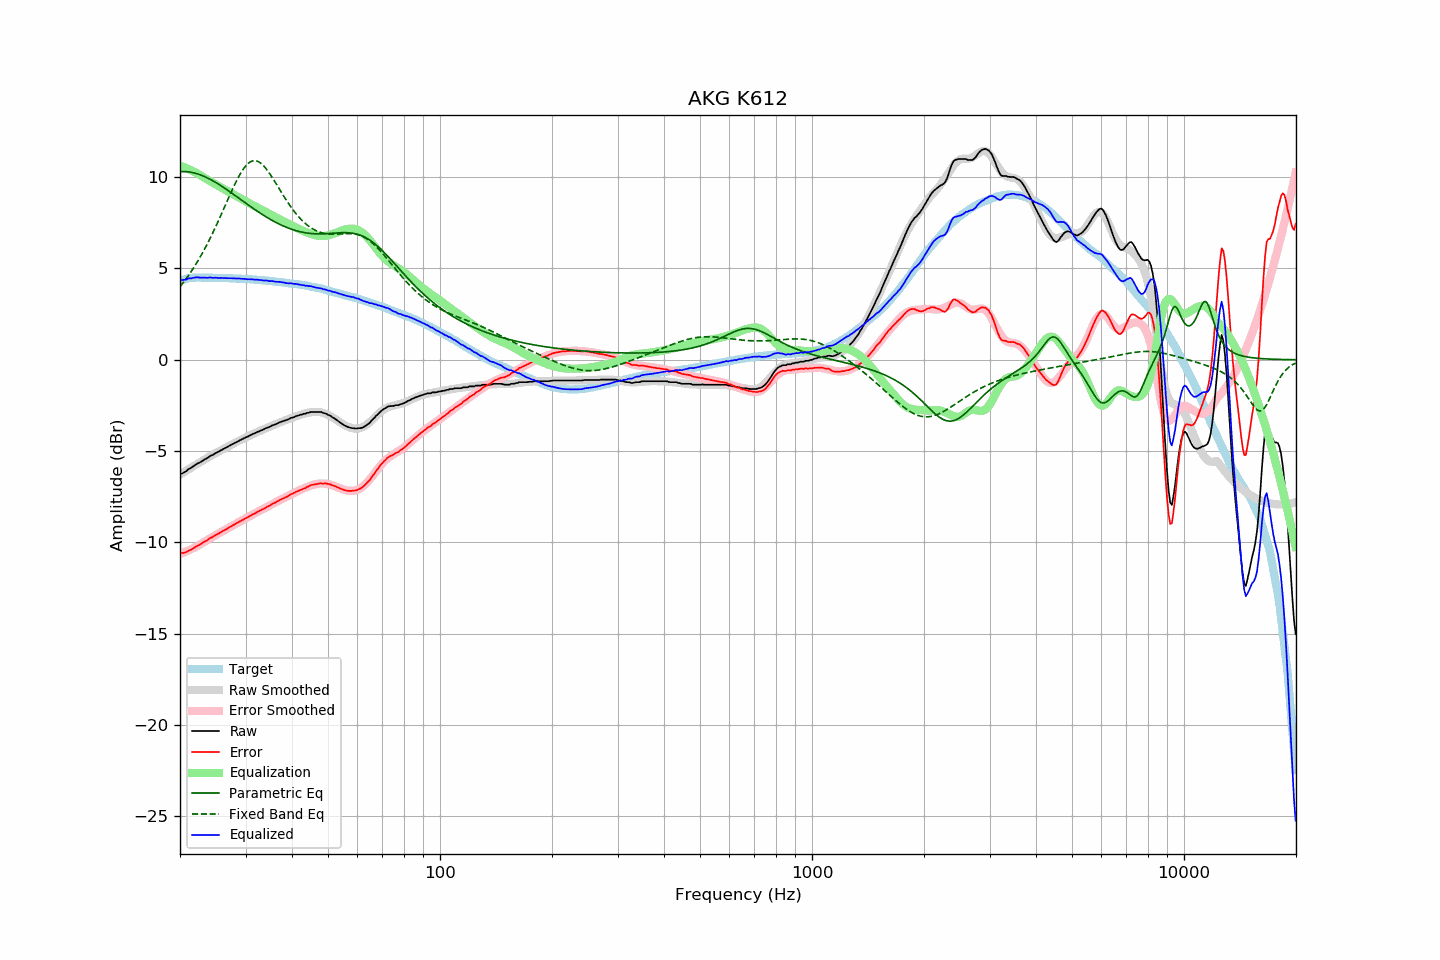

Source data for this figure (header and first rows):
frequency, raw, error, smoothed, error_smoothed, equalization, parametric_eq, fixed_band_eq, equalized_raw, equalized_smoothed, target
20.00, -6.25, -10.57, -6.29, -10.63, 10.63, 10.30, 4.00, 4.39, 4.34, 4.33
20.20, -6.24, -10.59, -6.23, -10.60, 10.60, 10.31, 4.11, 4.36, 4.37, 4.36
20.40, -6.20, -10.58, -6.18, -10.57, 10.57, 10.31, 4.22, 4.37, 4.39, 4.39
20.61, -6.15, -10.55, -6.12, -10.53, 10.53, 10.31, 4.34, 4.38, 4.41, 4.40
20.81, -6.10, -10.53, -6.07, -10.49, 10.49, 10.30, 4.46, 4.40, 4.43, 4.44
21.02, -6.01, -10.47, -6.01, -10.46, 10.46, 10.29, 4.58, 4.45, 4.44, 4.47
21.23, -5.96, -10.43, -5.96, -10.42, 10.42, 10.28, 4.71, 4.46, 4.46, 4.48
21.44, -5.92, -10.40, -5.90, -10.37, 10.37, 10.27, 4.84, 4.46, 4.47, 4.49
21.66, -5.85, -10.34, -5.85, -10.33, 10.33, 10.25, 4.97, 4.48, 4.48, 4.49
21.87, -5.79, -10.28, -5.80, -10.29, 10.29, 10.23, 5.11, 4.50, 4.49, 4.50
22.09, -5.73, -10.23, -5.74, -10.24, 10.24, 10.20, 5.25, 4.52, 4.50, 4.51
22.31, -5.68, -10.18, -5.69, -10.19, 10.19, 10.18, 5.39, 4.52, 4.50, 4.51
22.54, -5.64, -10.14, -5.63, -10.14, 10.14, 10.15, 5.54, 4.50, 4.51, 4.51
22.76, -5.59, -10.09, -5.58, -10.08, 10.08, 10.12, 5.70, 4.50, 4.51, 4.50
22.99, -5.54, -10.03, -5.53, -10.03, 10.03, 10.08, 5.85, 4.49, 4.50, 4.50
23.22, -5.48, -9.97, -5.47, -9.98, 9.98, 10.04, 6.01, 4.50, 4.50, 4.50
23.45, -5.43, -9.92, -5.42, -9.92, 9.92, 10.00, 6.18, 4.50, 4.50, 4.50
23.69, -5.39, -9.88, -5.37, -9.87, 9.87, 9.96, 6.35, 4.48, 4.50, 4.50
23.92, -5.32, -9.81, -5.32, -9.82, 9.82, 9.92, 6.52, 4.50, 4.50, 4.50
24.16, -5.26, -9.75, -5.27, -9.77, 9.77, 9.87, 6.70, 4.51, 4.49, 4.50
24.40, -5.23, -9.72, -5.22, -9.71, 9.71, 9.82, 6.88, 4.49, 4.49, 4.49
24.65, -5.18, -9.66, -5.17, -9.66, 9.66, 9.77, 7.06, 4.49, 4.49, 4.49
24.89, -5.12, -9.60, -5.13, -9.61, 9.61, 9.72, 7.25, 4.50, 4.49, 4.49
25.14, -5.08, -9.56, -5.08, -9.56, 9.56, 9.67, 7.44, 4.49, 4.49, 4.49
25.39, -5.04, -9.52, -5.03, -9.51, 9.51, 9.62, 7.63, 4.48, 4.48, 4.49
25.65, -4.98, -9.46, -4.98, -9.46, 9.46, 9.56, 7.83, 4.49, 4.48, 4.49
25.91, -4.94, -9.41, -4.93, -9.41, 9.41, 9.50, 8.02, 4.48, 4.48, 4.48
26.16, -4.89, -9.36, -4.88, -9.36, 9.36, 9.44, 8.22, 4.48, 4.48, 4.48
26.43, -4.84, -9.31, -4.84, -9.31, 9.31, 9.38, 8.42, 4.48, 4.47, 4.48
26.69, -4.80, -9.27, -4.79, -9.26, 9.26, 9.32, 8.62, 4.47, 4.47, 4.48
26.96, -4.75, -9.22, -4.74, -9.21, 9.21, 9.26, 8.82, 4.47, 4.47, 4.48
27.23, -4.70, -9.16, -4.70, -9.16, 9.16, 9.20, 9.02, 4.47, 4.47, 4.47
27.50, -4.65, -9.11, -4.65, -9.11, 9.11, 9.14, 9.22, 4.47, 4.46, 4.47
27.77, -4.61, -9.06, -4.60, -9.06, 9.06, 9.08, 9.41, 4.46, 4.46, 4.46
28.05, -4.56, -9.01, -4.56, -9.01, 9.01, 9.01, 9.59, 4.46, 4.45, 4.45
28.33, -4.52, -8.96, -4.51, -8.96, 8.96, 8.95, 9.77, 4.45, 4.45, 4.45
28.62, -4.47, -8.91, -4.47, -8.91, 8.91, 8.89, 9.94, 4.45, 4.45, 4.45
28.90, -4.42, -8.86, -4.42, -8.87, 8.87, 8.82, 10.11, 4.45, 4.44, 4.44
29.19, -4.38, -8.81, -4.38, -8.82, 8.82, 8.76, 10.26, 4.44, 4.44, 4.44
29.48, -4.34, -8.77, -4.33, -8.77, 8.77, 8.70, 10.40, 4.43, 4.43, 4.43
29.78, -4.29, -8.71, -4.29, -8.72, 8.72, 8.63, 10.52, 4.43, 4.43, 4.43
30.08, -4.25, -8.67, -4.25, -8.67, 8.67, 8.57, 10.63, 4.42, 4.42, 4.43
30.38, -4.22, -8.63, -4.21, -8.62, 8.62, 8.51, 10.72, 4.41, 4.42, 4.42
30.68, -4.17, -8.58, -4.17, -8.58, 8.58, 8.44, 10.79, 4.41, 4.41, 4.42
30.99, -4.13, -8.53, -4.12, -8.53, 8.53, 8.38, 10.85, 4.40, 4.41, 4.41
31.30, -4.08, -8.47, -4.08, -8.48, 8.48, 8.32, 10.88, 4.41, 4.40, 4.40
31.61, -4.05, -8.44, -4.04, -8.44, 8.44, 8.26, 10.90, 4.39, 4.39, 4.40
31.93, -4.01, -8.39, -4.00, -8.39, 8.39, 8.20, 10.90, 4.38, 4.39, 4.39
32.24, -3.96, -8.33, -3.96, -8.34, 8.34, 8.14, 10.88, 4.39, 4.38, 4.38
32.57, -3.93, -8.30, -3.92, -8.30, 8.30, 8.08, 10.84, 4.37, 4.37, 4.38
32.89, -3.89, -8.25, -3.89, -8.25, 8.25, 8.02, 10.78, 4.36, 4.37, 4.36
33.22, -3.85, -8.20, -3.85, -8.21, 8.21, 7.97, 10.71, 4.36, 4.36, 4.36
33.55, -3.82, -8.17, -3.81, -8.16, 8.16, 7.91, 10.62, 4.34, 4.35, 4.35
33.89, -3.77, -8.11, -3.77, -8.11, 8.11, 7.86, 10.53, 4.34, 4.34, 4.35
34.23, -3.73, -8.06, -3.73, -8.06, 8.06, 7.80, 10.42, 4.34, 4.33, 4.34
34.57, -3.70, -8.02, -3.69, -8.02, 8.02, 7.75, 10.30, 4.32, 4.32, 4.33
34.92, -3.67, -7.98, -3.65, -7.97, 7.97, 7.70, 10.17, 4.30, 4.32, 4.32
35.27, -3.61, -7.91, -3.62, -7.92, 7.92, 7.65, 10.04, 4.32, 4.31, 4.31
35.62, -3.58, -7.87, -3.58, -7.88, 7.88, 7.60, 9.90, 4.30, 4.30, 4.30
35.97, -3.55, -7.83, -3.54, -7.83, 7.83, 7.55, 9.76, 4.29, 4.29, 4.28
... 635 more rows
